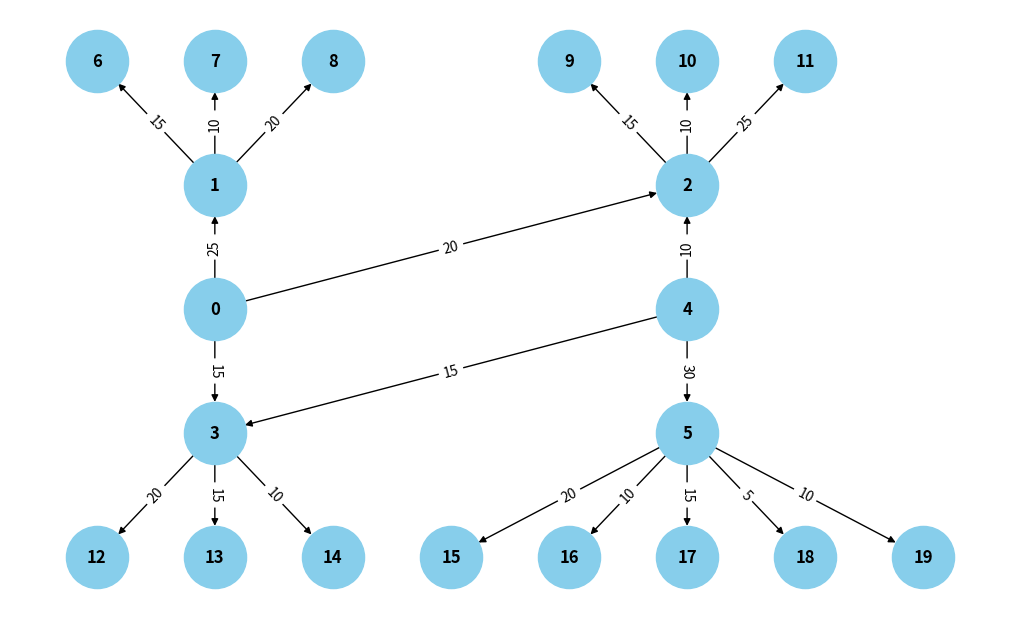

Source code (Python):
import networkx as nx
import matplotlib.pyplot as plt

# Створюємо граф
G = nx.DiGraph()

edges = [
    (0, 1, 25),  # Термінал 1 -> Склад 1
    (0, 2, 20),  # Термінал 1 -> Склад 2
    (0, 3, 15),  # Термінал 1 -> Склад 3
    (4, 3, 15),  # Термінал 2 -> Склад 3
    (4, 5, 30),  # Термінал 2 -> Склад 4
    (4, 2, 10),  # Термінал 2 -> Склад 2
    (1, 6, 15),  # Склад 1 -> Магазин 1
    (1, 7, 10),  # Склад 1 -> Магазин 2
    (1, 8, 20),  # Склад 1 -> Магазин 3
    (2, 9, 15),  # Склад 2 -> Магазин 4
    (2, 10, 10),  # Склад 2 -> Магазин 5
    (2, 11, 25),  # Склад 2 -> Магазин 6
    (3, 12, 20),  # Склад 3 -> Магазин 7
    (3, 13, 15),  # Склад 3 -> Магазин 8
    (3, 14, 10),  # Склад 3 -> Магазин 9
    (5, 15, 20),  # Склад 4 -> Магазин 10
    (5, 16, 10),  # Склад 4 -> Магазин 11
    (5, 17, 15),  # Склад 4 -> Магазин 12
    (5, 18, 5),  # Склад 4 -> Магазин 13
    (5, 19, 10),  # Склад 4 -> Магазин 14
]

# Додаємо всі ребра до графа
G.add_weighted_edges_from(edges)

# Позиції для малювання графа
pos = {
    6: (0, 4),  # Магазин 1
    7: (1, 4),  # Магазин 2
    8: (2, 4),  # Магазин 3
    9: (4, 4),  # Магазин 4
    10: (5, 4),  # Магазин 5
    11: (6, 4),  # Магазин 6
    1: (1, 3),  # Склад 1
    2: (5, 3),  # Склад 2
    0: (1, 2),  # Термінал 1
    4: (5, 2),  # Термінал 2
    3: (1, 1),  # Склад 3
    5: (5, 1),  # Склад 4
    12: (0, 0),  # Магазин 7
    13: (1, 0),  # Магазин 8
    14: (2, 0),  # Магазин 9
    15: (3, 0),  # Магазин 10
    16: (4, 0),  # Магазин 11
    17: (5, 0),  # Магазин 12
    18: (6, 0),  # Магазин 13
    19: (7, 0),  # Магазин 14
}

# Малюємо граф
plt.figure(figsize=(10, 6))
nx.draw(
    G,
    pos,
    with_labels=True,
    node_size=2000,
    node_color="skyblue",
    font_size=12,
    font_weight="bold",
    arrows=True,
)
labels = nx.get_edge_attributes(G, "weight")
nx.draw_networkx_edge_labels(G, pos, edge_labels=labels)

# Відображаємо граф
plt.show()

# Отримуємо список усіх вузлів
nodes = list(G.nodes)
n = len(nodes)

# Створюємо словник індексів вузлів
node_index = {node: i for i, node in enumerate(nodes)}

# Ініціалізуємо матрицю нулями
capacity_matrix = [[0] * n for _ in range(n)]

# Заповнюємо матрицю
for u, v, data in G.edges(data=True):
    i, j = node_index[u], node_index[v]
    capacity_matrix[i][j] = data["weight"]

# Виводимо у зрозумілому вигляді
print("Матриця пропускної здатності:")
print("     " + "  ".join(f"{node_index[v]:>2}" for v in nodes))
for i, row in enumerate(capacity_matrix):
    print(f"{i:>2} | " + "  ".join(f"{val:>2}" for val in row))
